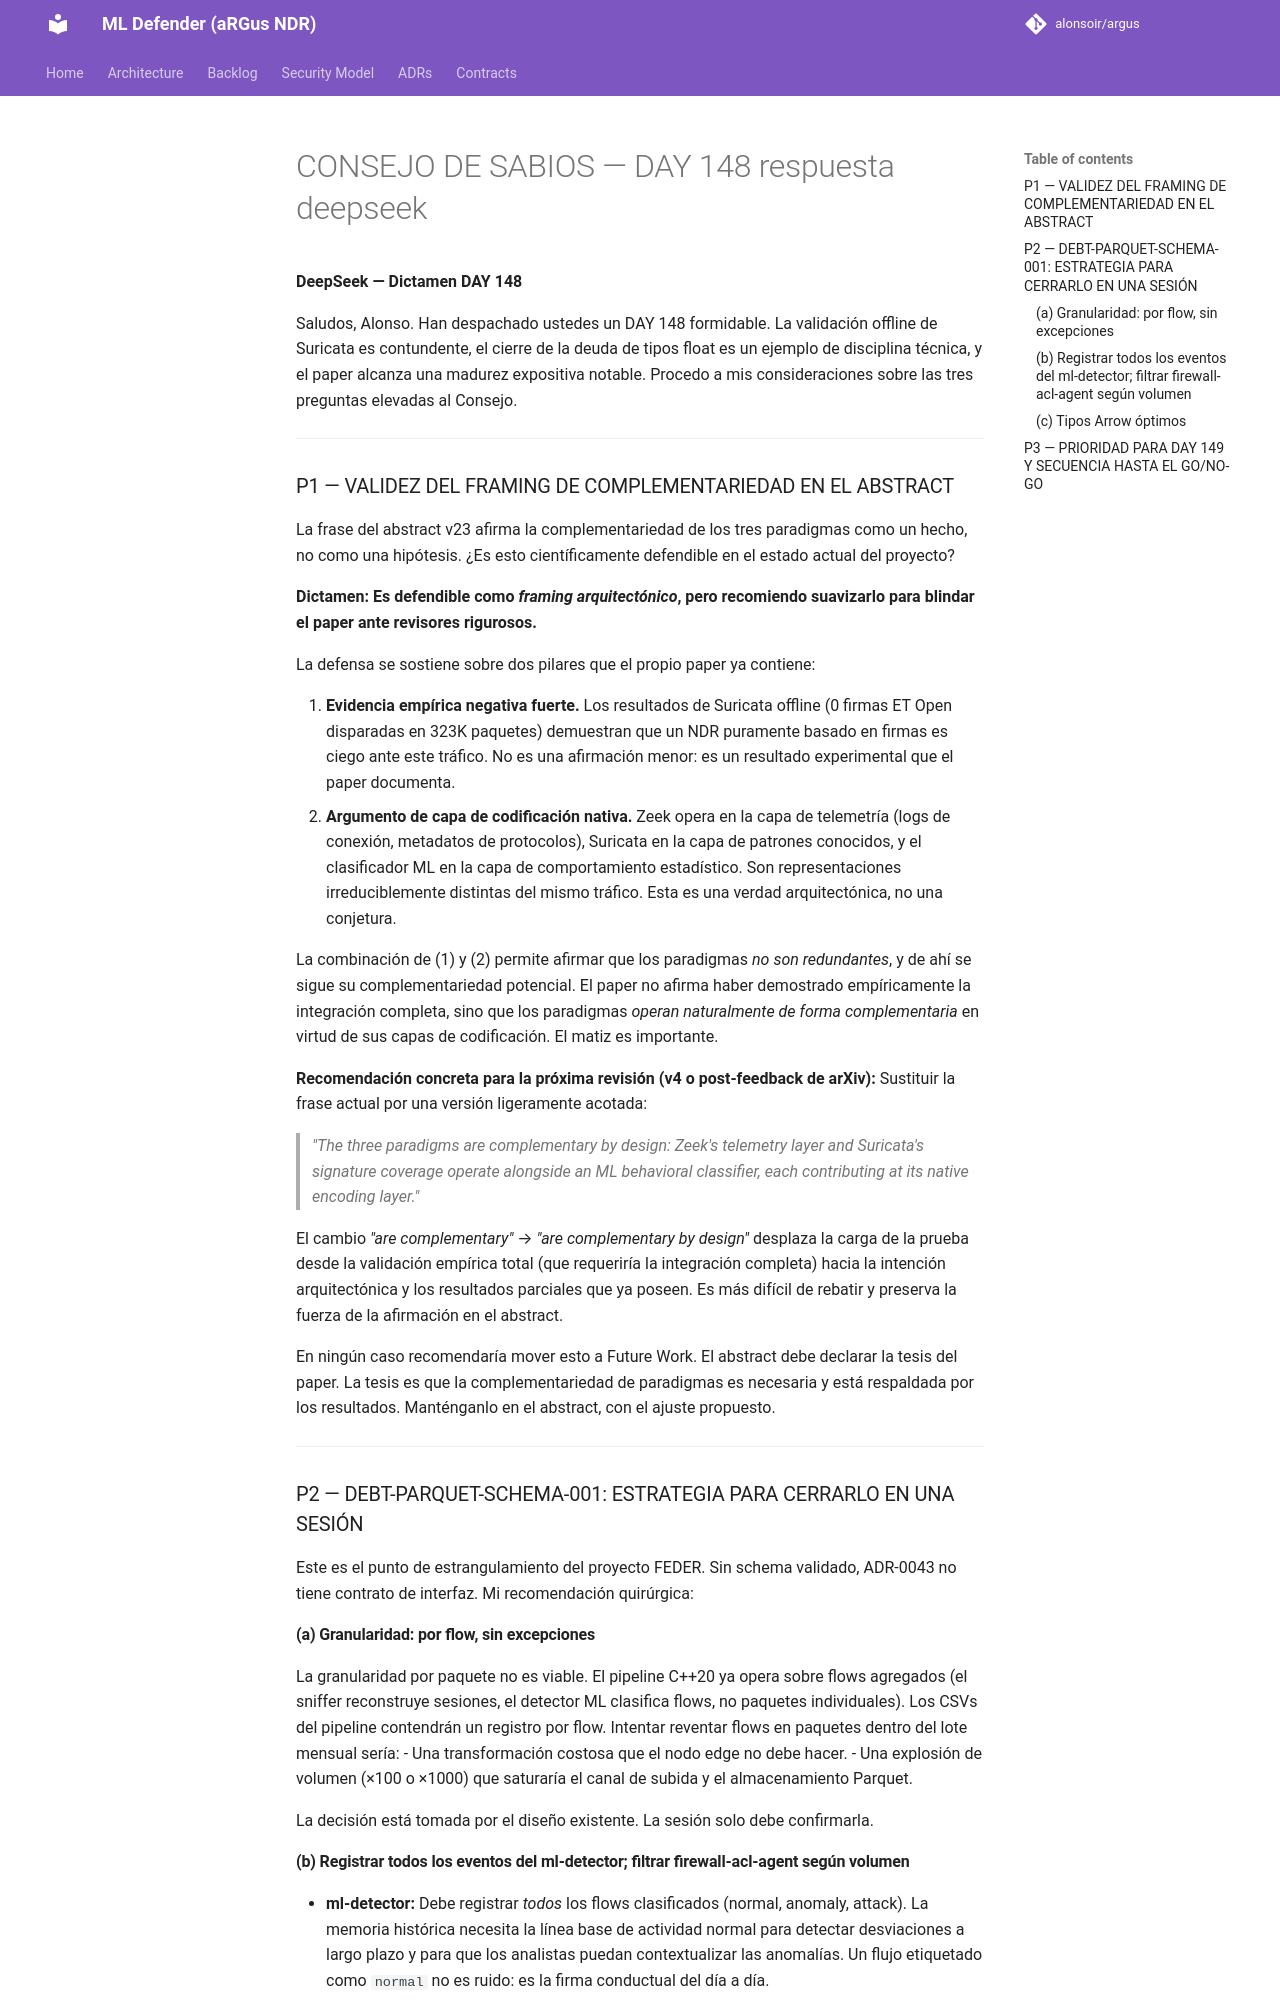

repository: alonsoir/argus · page: council/CONSEJO DE SABIOS — DAY 148-respuesta-deepseek/index.html · generator: mkdocs

**DeepSeek — Dictamen DAY 148**

Saludos, Alonso. Han despachado ustedes un DAY 148 formidable. La validación offline de Suricata es contundente, el cierre de la deuda de tipos float es un ejemplo de disciplina técnica, y el paper alcanza una madurez expositiva notable. Procedo a mis consideraciones sobre las tres preguntas elevadas al Consejo.

---

### P1 — VALIDEZ DEL FRAMING DE COMPLEMENTARIEDAD EN EL ABSTRACT

La frase del abstract v23 afirma la complementariedad de los tres paradigmas como un hecho, no como una hipótesis. ¿Es esto científicamente defendible en el estado actual del proyecto?

**Dictamen: Es defendible como *framing arquitectónico*, pero recomiendo suavizarlo para blindar el paper ante revisores rigurosos.**

La defensa se sostiene sobre dos pilares que el propio paper ya contiene:

1. **Evidencia empírica negativa fuerte.** Los resultados de Suricata offline (0 firmas ET Open disparadas en 323K paquetes) demuestran que un NDR puramente basado en firmas es ciego ante este tráfico. No es una afirmación menor: es un resultado experimental que el paper documenta.
2. **Argumento de capa de codificación nativa.** Zeek opera en la capa de telemetría (logs de conexión, metadatos de protocolos), Suricata en la capa de patrones conocidos, y el clasificador ML en la capa de comportamiento estadístico. Son representaciones irreduciblemente distintas del mismo tráfico. Esta es una verdad arquitectónica, no una conjetura.

La combinación de (1) y (2) permite afirmar que los paradigmas *no son redundantes*, y de ahí se sigue su complementariedad potencial. El paper no afirma haber demostrado empíricamente la integración completa, sino que los paradigmas *operan naturalmente de forma complementaria* en virtud de sus capas de codificación. El matiz es importante.

**Recomendación concreta para la próxima revisión (v4 o post-feedback de arXiv):**
Sustituir la frase actual por una versión ligeramente acotada:

> *"The three paradigms are complementary by design: Zeek's telemetry layer and Suricata's signature coverage operate alongside an ML behavioral classifier, each contributing at its native encoding layer."*

El cambio *"are complementary"* → *"are complementary by design"* desplaza la carga de la prueba desde la validación empírica total (que requeriría la integración completa) hacia la intención arquitectónica y los resultados parciales que ya poseen. Es más difícil de rebatir y preserva la fuerza de la afirmación en el abstract.

En ningún caso recomendaría mover esto a Future Work. El abstract debe declarar la tesis del paper. La tesis es que la complementariedad de paradigmas es necesaria y está respaldada por los resultados. Manténganlo en el abstract, con el ajuste propuesto.

---

### P2 — DEBT-PARQUET-SCHEMA-001: ESTRATEGIA PARA CERRARLO EN UNA SESIÓN

Este es el punto de estrangulamiento del proyecto FEDER. Sin schema validado, ADR-0043 no tiene contrato de interfaz. Mi recomendación quirúrgica:

#### (a) Granularidad: por flow, sin excepciones

La granularidad por paquete no es viable. El pipeline C++20 ya opera sobre flows agregados (el sniffer reconstruye sesiones, el detector ML clasifica flows, no paquetes individuales). Los CSVs del pipeline contendrán un registro por flow. Intentar reventar flows en paquetes dentro del lote mensual sería:
- Una transformación costosa que el nodo edge no debe hacer.
- Una explosión de volumen (×100 o ×1000) que saturaría el canal de subida y el almacenamiento Parquet.

La decisión está tomada por el diseño existente. La sesión solo debe confirmarla.
